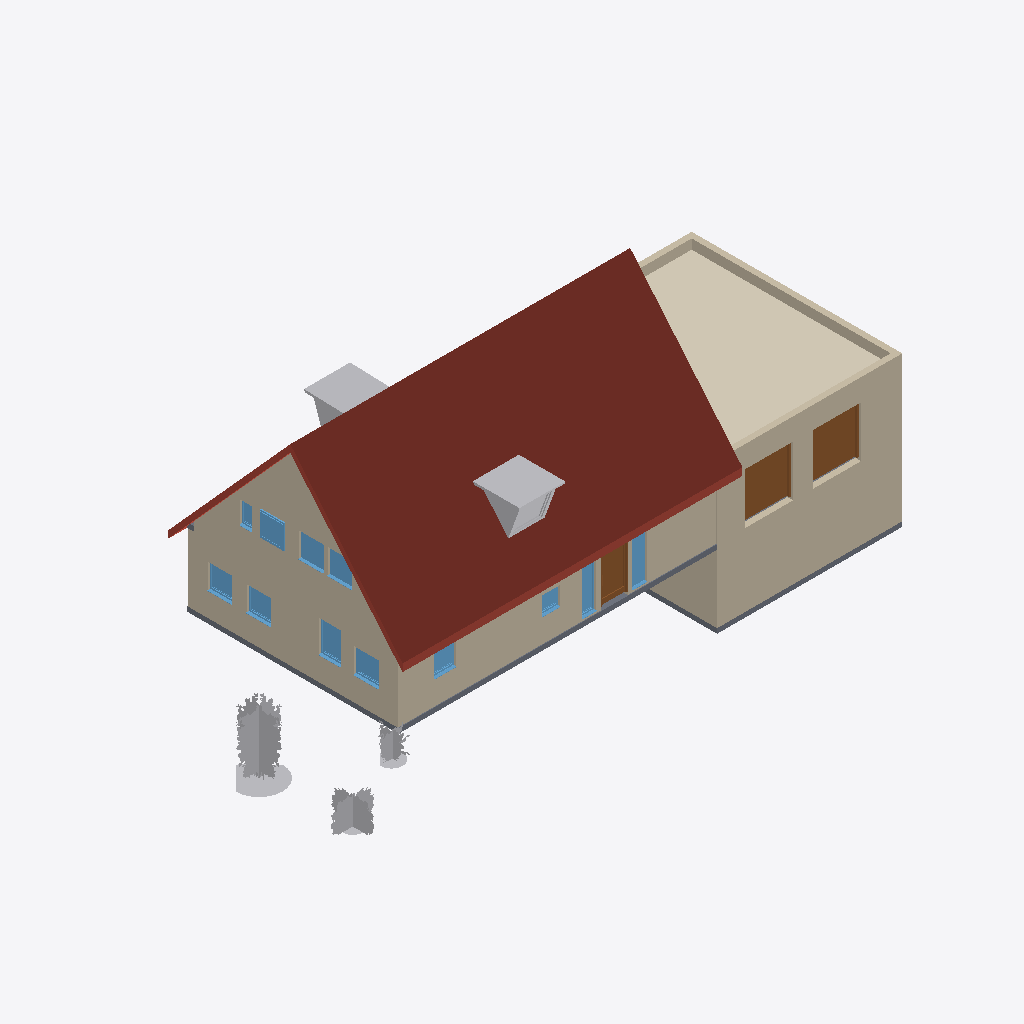
Isometric view of an IFC building model (IFC-SPF (STEP), schema IFC4, length unit metre), seen from the south-west, elements coloured by IFC class: 12 windows (light blue), 8 walls (beige), 5 other elements (light grey), 3 slabs (grey), 3 doors (brown), 1 roof (red-brown), 1 covering (cream).
Extent 26.4 m × 12.7 m × 11.4 m (x, y, z). Storeys (3): UG at -3.00 m; EG at 0.00 m; OG at 3.00 m. Elements (83): 32 IfcWallStandardCase, 15 IfcDoor, 14 IfcWindow, 7 IfcBuildingElementProxy, 3 IfcColumn, 3 IfcSlab, 2 IfcRailing, 2 IfcStair, 2 IfcWall, 1 IfcCovering, 1 IfcFurniture, 1 IfcRoof.

HEADER;
FILE_DESCRIPTION(('ViewDefinition [DesignTransferView_V1.0]'),'2;1');
FILE_NAME('Projektnummer','2018-09-30T20:55:54',(''),(''),'The EXPRESS Data Manager Version 5.02.0100.07 : 28 Aug 2013','20170223_1515(x64) - Exporter 18.0.0.420 - Alternate UI 18.0.0.420','');
FILE_SCHEMA(('IFC4'));
ENDSEC;
DATA;
#108=IFCPROJECT('0ncfk5_P5Ag9$TXsgB_kOt',#42,'Projektnummer',$,$,'Projektname','Projektstatus',(#99),#94);
#90176=IFCSITE('0ncfk5_P5Ag9$TXsgB_kOr',#42,'Default',$,'',#90175,$,$,.ELEMENT.,$,$,$,$,$);
#123=IFCBUILDING('0ncfk5_P5Ag9$TXsgB_kOs',#42,'',$,$,#33,$,'',.ELEMENT.,$,$,$);
#138=IFCBUILDINGSTOREY('0ncfk5_P5Ag9$TXsfq0usI',#42,'UG',$,$,#136,$,'UG',.ELEMENT.,-3.0);
#142=IFCBUILDINGSTOREY('0ncfk5_P5Ag9$TXsfq1Na5',#42,'EG',$,$,#141,$,'EG',.ELEMENT.,0.0);
#148=IFCBUILDINGSTOREY('0ncfk5_P5Ag9$TXsfq1Nf5',#42,'OG',$,$,#147,$,'OG',.ELEMENT.,3.0);
#23823=IFCROOF('2cfYJQ9JP0iu_6Z9lo8RGY',#42,'Basisdach:Ziegel - Eindeckung:392181',$,'Basisdach:Ziegel - Eindeckung:4036',#23320,#23820,'392181',.NOTDEFINED.);
#53429=IFCWALLSTANDARDCASE('2GHWPgcoHAMPRN_Z4MVA$Y',#42,'Basiswand:MW 24.0:430403',$,'Basiswand:MW 24.0:3897',#53407,#53425,'430403',.NOTDEFINED.);
#44647=IFCWALLSTANDARDCASE('157OJ6agv5PRC2j$wAj$nc',#42,'Basiswand:MW 24.0:420469',$,'Basiswand:MW 24.0:3897',#44575,#44643,'420469',.NOTDEFINED.);
#53472=IFCCOVERING('2GHWPgcoHAMPRN_Z4MVAmf',#42,'Basisdecke:Standard:430728',$,'Basisdecke:Standard',#53440,#53469,'430728',.CEILING.);
#672=IFCWALLSTANDARDCASE('0Kqq5sEG9FCg$Ew2o$QKKn',#42,'Basiswand:MW 24.0:376410',$,'Basiswand:MW 24.0:3897',#626,#668,'376410',.NOTDEFINED.);
#71022=IFCBUILDINGELEMENTPROXY('3s$ueOe8X9V8LzRjIRELZG',#42,'RPC Strauch:Flieder - 3,0 Meter:447631',$,'Flieder - 3,0 Meter',#71021,#71015,'447631',$);
#39673=IFCBUILDINGELEMENTPROXY('3_kPaoXp93HRSsji7OCzVe',#42,'Dachgaube Schleppdach:1.00 x 1.00:402295',$,'1.00 x 1.00',#39672,#39664,'402295',$);
#53394=IFCWALLSTANDARDCASE('2GHWPgcoHAMPRN_Z4MVAx_',#42,'Basiswand:MW 24.0:430175',$,'Basiswand:MW 24.0:3897',#53372,#53390,'430175',.NOTDEFINED.);
#537=IFCSLAB('0Kqq5sEG9FCg$Ew2o$QKOs',#42,'Geschossdecke:STB 20.0:376157',$,'Geschossdecke:STB 20.0',#508,#534,'376157',.FLOOR.);
#39643=IFCBUILDINGELEMENTPROXY('3_kPaoXp93HRSsji7OCzVl',#42,'Dachgaube Schleppdach:1.00 x 1.00:402288',$,'1.00 x 1.00',#39642,#39634,'402288',$);
#55869=IFCDOOR('237QJxaZf5NBrIUgq7GLRD',#42,'Garagentor:Garagentor:433174',$,'Garagentor',#92112,#55862,'433174',2.09999999999998,2.0,.DOOR.,.ROLLINGUP.,$);
#55895=IFCDOOR('237QJxaZf5NBrIUgq7GLQY',#42,'Garagentor:Garagentor:433273',$,'Garagentor',#92141,#55888,'433273',2.09999999999998,2.0,.DOOR.,.ROLLINGUP.,$);
#82607=IFCWALLSTANDARDCASE('2mrhpGeW14wgJ3cpWcqlmP',#42,'Basiswand:MW 24.0:449533',$,'Basiswand:MW 24.0:3897',#82568,#82603,'449533',.NOTDEFINED.);
#82554=IFCBUILDINGELEMENTPROXY('3s$ueOe8X9V8LzRjIRELaq',#42,'RPC Strauch:Rhododendron - 1.2 Meters:447851',$,'Rhododendron - 1.2 Meters',#82553,#82547,'447851',$);
#82637=IFCSLAB('2mrhpGeW14wgJ3cpWcqlix',#42,'Geschossdecke:STB 20.0:449759',$,'Geschossdecke:STB 20.0',#82620,#82634,'449759',.FLOOR.);
#3362=IFCDOOR('18XgLVjlPFpxnDwbg37Dpb',#42,'Eingangstür 1-flg - Glasfüllung:Eingangstür 1-flg - Glasfüllung:381880',$,'Eingangstür 1-flg - Glasfüllung',#91106,#3355,'381880',2.29999999999998,1.1,.DOOR.,.SINGLE_SWING_RIGHT.,$);
#74821=IFCBUILDINGELEMENTPROXY('3s$ueOe8X9V8LzRjIRELbs',#42,'RPC Strauch:Hortensie - 1,12 Meter:447785',$,'Hortensie - 1,12 Meter',#74820,#74814,'447785',$);
#53359=IFCWALLSTANDARDCASE('2GHWPgcoHAMPRN_Z4MVB5q',#42,'Basiswand:MW 24.0:430037',$,'Basiswand:MW 24.0:3897',#53337,#53355,'430037',.NOTDEFINED.);
#48204=IFCWINDOW('0YSRq76Dj4sewAxCcICAAM',#42,'Fenster 1-flg - Variabel:Fenster 1-flg - Variabel:423256',$,'Fenster 1-flg - Variabel',#91994,#48197,'423256',1.3,0.899999999999997,.WINDOW.,.NOTDEFINED.,$);
#46987=IFCWINDOW('157OJ6agv5PRC2j$wAj$iu',#42,'Fenster 1-flg - Variabel:Fenster 1-flg - Variabel:421163',$,'Fenster 1-flg - Variabel',#91936,#46980,'421163',1.01,1.01,.WINDOW.,.NOTDEFINED.,$);
#48157=IFCWINDOW('157OJ6agv5PRC2j$wAj$j4',#42,'Fenster 1-flg - Variabel:Fenster 1-flg - Variabel:421207',$,'Fenster 1-flg - Variabel',#91965,#48150,'421207',1.01,1.01,.WINDOW.,.NOTDEFINED.,$);
#49375=IFCWINDOW('0YSRq76Dj4sewAxCcICA9n',#42,'Fenster 1-flg - Variabel:Fenster 1-flg - Variabel:423359',$,'Fenster 1-flg - Variabel',#92023,#49368,'423359',1.01,1.01,.WINDOW.,.NOTDEFINED.,$);
#87215=IFCWINDOW('2PovWABhzEBA3lizsXLkzG',#42,'Fenster 1-flg - Variabel:Fenster 1-flg - Variabel:450924',$,'Fenster 1-flg - Variabel',#91222,#87208,'450924',2.14999999999999,0.599999999999997,.WINDOW.,.NOTDEFINED.,$);
#49399=IFCWINDOW('0YSRq76Dj4sewAxCcICA7I',#42,'Fenster 1-flg - Variabel:Fenster 1-flg - Variabel:423452',$,'Fenster 1-flg - Variabel',#92052,#49392,'423452',1.01,1.01,.WINDOW.,.NOTDEFINED.,$);
#49422=IFCWINDOW('0YSRq76Dj4sewAxCcICA63',#42,'Fenster 1-flg - Variabel:Fenster 1-flg - Variabel:423501',$,'Fenster 1-flg - Variabel',#92081,#49415,'423501',1.01,1.01,.WINDOW.,.NOTDEFINED.,$);
#23303=IFCWINDOW('2DqL88TDj9VPG8LIQdPAvH',#42,'Fenster 1-flg - Variabel:Fenster 1-flg - Variabel:390008',$,'Fenster 1-flg - Variabel',#91135,#23296,'390008',2.14999999999999,0.599999999999997,.WINDOW.,.NOTDEFINED.,$);
#48181=IFCWINDOW('157OJ6agv5PRC2j$wAj$kV',#42,'Fenster 1-flg - Variabel:Fenster 1-flg - Variabel:421260',$,'Fenster 1-flg - Variabel',#91907,#48174,'421260',1.01,1.01,.WINDOW.,.NOTDEFINED.,$);
#19789=IFCWINDOW('2DqL88TDj9VPG8LIQdPB2C',#42,'Fenster 1-flg - Variabel:Fenster 1-flg - Variabel:388517',$,'Fenster 1-flg - Variabel',#91193,#19782,'388517',1.3,0.899999999999997,.WINDOW.,.NOTDEFINED.,$);
#756=IFCWALLSTANDARDCASE('0Kqq5sEG9FCg$Ew2o$QKM_',#42,'Basiswand:MW 24.0:376533',$,'Basiswand:MW 24.0:3897',#713,#752,'376533',.NOTDEFINED.);
#44131=IFCWALLSTANDARDCASE('3iWN00oFn5dhiT0VZbE7J7',#42,'Basiswand:MW 24.0:415452',$,'Basiswand:MW 24.0:3897',#44063,#44127,'415452',.NOTDEFINED.);
#18613=IFCWINDOW('2DqL88TDj9VPG8LIQdPB62',#42,'Fenster 1-flg - Variabel:Fenster 1-flg - Variabel:388267',$,'Fenster 1-flg - Variabel',#91164,#18606,'388267',0.749999999999998,0.749999999999997,.WINDOW.,.NOTDEFINED.,$);
#45815=IFCWINDOW('157OJ6agv5PRC2j$wAj$gx',#42,'Fenster 1-flg - Variabel:Fenster 1-flg - Variabel:421032',$,'Fenster 1-flg - Variabel',#91878,#45808,'421032',0.899999999999997,0.499999999999998,.WINDOW.,.NOTDEFINED.,$);
#17403=IFCSLAB('2DqL88TDj9VPG8LIQdPB$G',#42,'Geschossdecke:STB 20.0:385785',$,'Geschossdecke:STB 20.0',#17376,#17400,'385785',.FLOOR.);
ENDSEC;